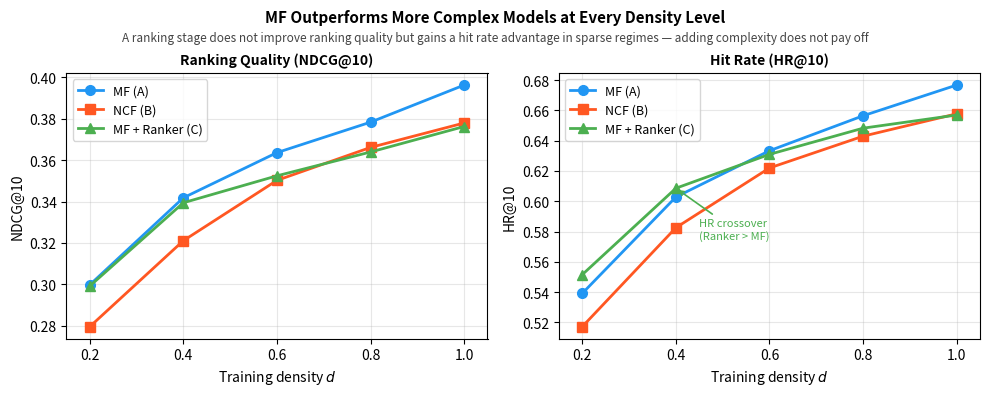

Write the Python code that produced this figure.
"""
plot_results.py - Generate the main sparsity figure for the report.

Run from the repo root:
    python notebooks/plot_results.py

Saves figures/sparsity_results.pdf (and .png for Overleaf upload).
"""

import matplotlib
matplotlib.use("Agg")
import matplotlib.pyplot as plt
import numpy as np
from pathlib import Path

# Results from evaluate.py across all 15 conditions
densities = [0.2, 0.4, 0.6, 0.8, 1.0]

ndcg = {
    "MF":     [0.2998, 0.3418, 0.3636, 0.3783, 0.3962],
    "NCF":    [0.2796, 0.3211, 0.3502, 0.3661, 0.3779],
    "Ranker": [0.2992, 0.3394, 0.3524, 0.3639, 0.3762],
}

hr = {
    "MF":     [0.5391, 0.6028, 0.6334, 0.6565, 0.6768],
    "NCF":    [0.5171, 0.5825, 0.6220, 0.6430, 0.6578],
    "Ranker": [0.5515, 0.6086, 0.6310, 0.6483, 0.6570],
}

colors  = {"MF": "#2196F3", "NCF": "#FF5722", "Ranker": "#4CAF50"}
markers = {"MF": "o",       "NCF": "s",        "Ranker": "^"}
labels  = {"MF": "MF (A)", "NCF": "NCF (B)",  "Ranker": "MF + Ranker (C)"}

Path("figures").mkdir(exist_ok=True)

fig, (ax1, ax2) = plt.subplots(1, 2, figsize=(10, 4))

for model in ["MF", "NCF", "Ranker"]:
    ax1.plot(densities, ndcg[model],
             color=colors[model], marker=markers[model],
             linewidth=2, markersize=7, label=labels[model])
    ax2.plot(densities, hr[model],
             color=colors[model], marker=markers[model],
             linewidth=2, markersize=7, label=labels[model])

# Annotate the HR crossover at d=0.4
ax2.annotate(
    "HR crossover\n(Ranker > MF)",
    xy=(0.4, 0.6086), xytext=(0.45, 0.575),
    fontsize=8, color=colors["Ranker"],
    arrowprops=dict(arrowstyle="->", color=colors["Ranker"], lw=1.2),
)

for ax, ylabel, title in [
    (ax1, "NDCG@10", "Ranking Quality (NDCG@10)"),
    (ax2, "HR@10",   "Hit Rate (HR@10)"),
]:
    ax.set_xlabel("Training density $d$", fontsize=10)
    ax.set_ylabel(ylabel, fontsize=10)
    ax.set_title(title, fontsize=10, fontweight="bold")
    ax.set_xticks(densities)
    ax.set_xticklabels([str(d) for d in densities])
    ax.legend(fontsize=9)
    ax.grid(True, alpha=0.3)
    ax.set_xlim(0.15, 1.05)

plt.tight_layout()
plt.subplots_adjust(top=0.82)

fig.suptitle(
    "MF Outperforms More Complex Models at Every Density Level",
    fontsize=11, fontweight="bold", y=0.98,
)
fig.text(
    0.5, 0.90,
    "A ranking stage does not improve ranking quality but gains a hit rate advantage in sparse regimes — adding complexity does not pay off",
    ha="center", fontsize=8.5, style="italic", color="#444444",
)

plt.savefig("figures/sparsity_results.pdf", bbox_inches="tight", dpi=150)
plt.savefig("figures/sparsity_results.png", bbox_inches="tight", dpi=150)
print("Saved figures/sparsity_results.pdf and .png")
